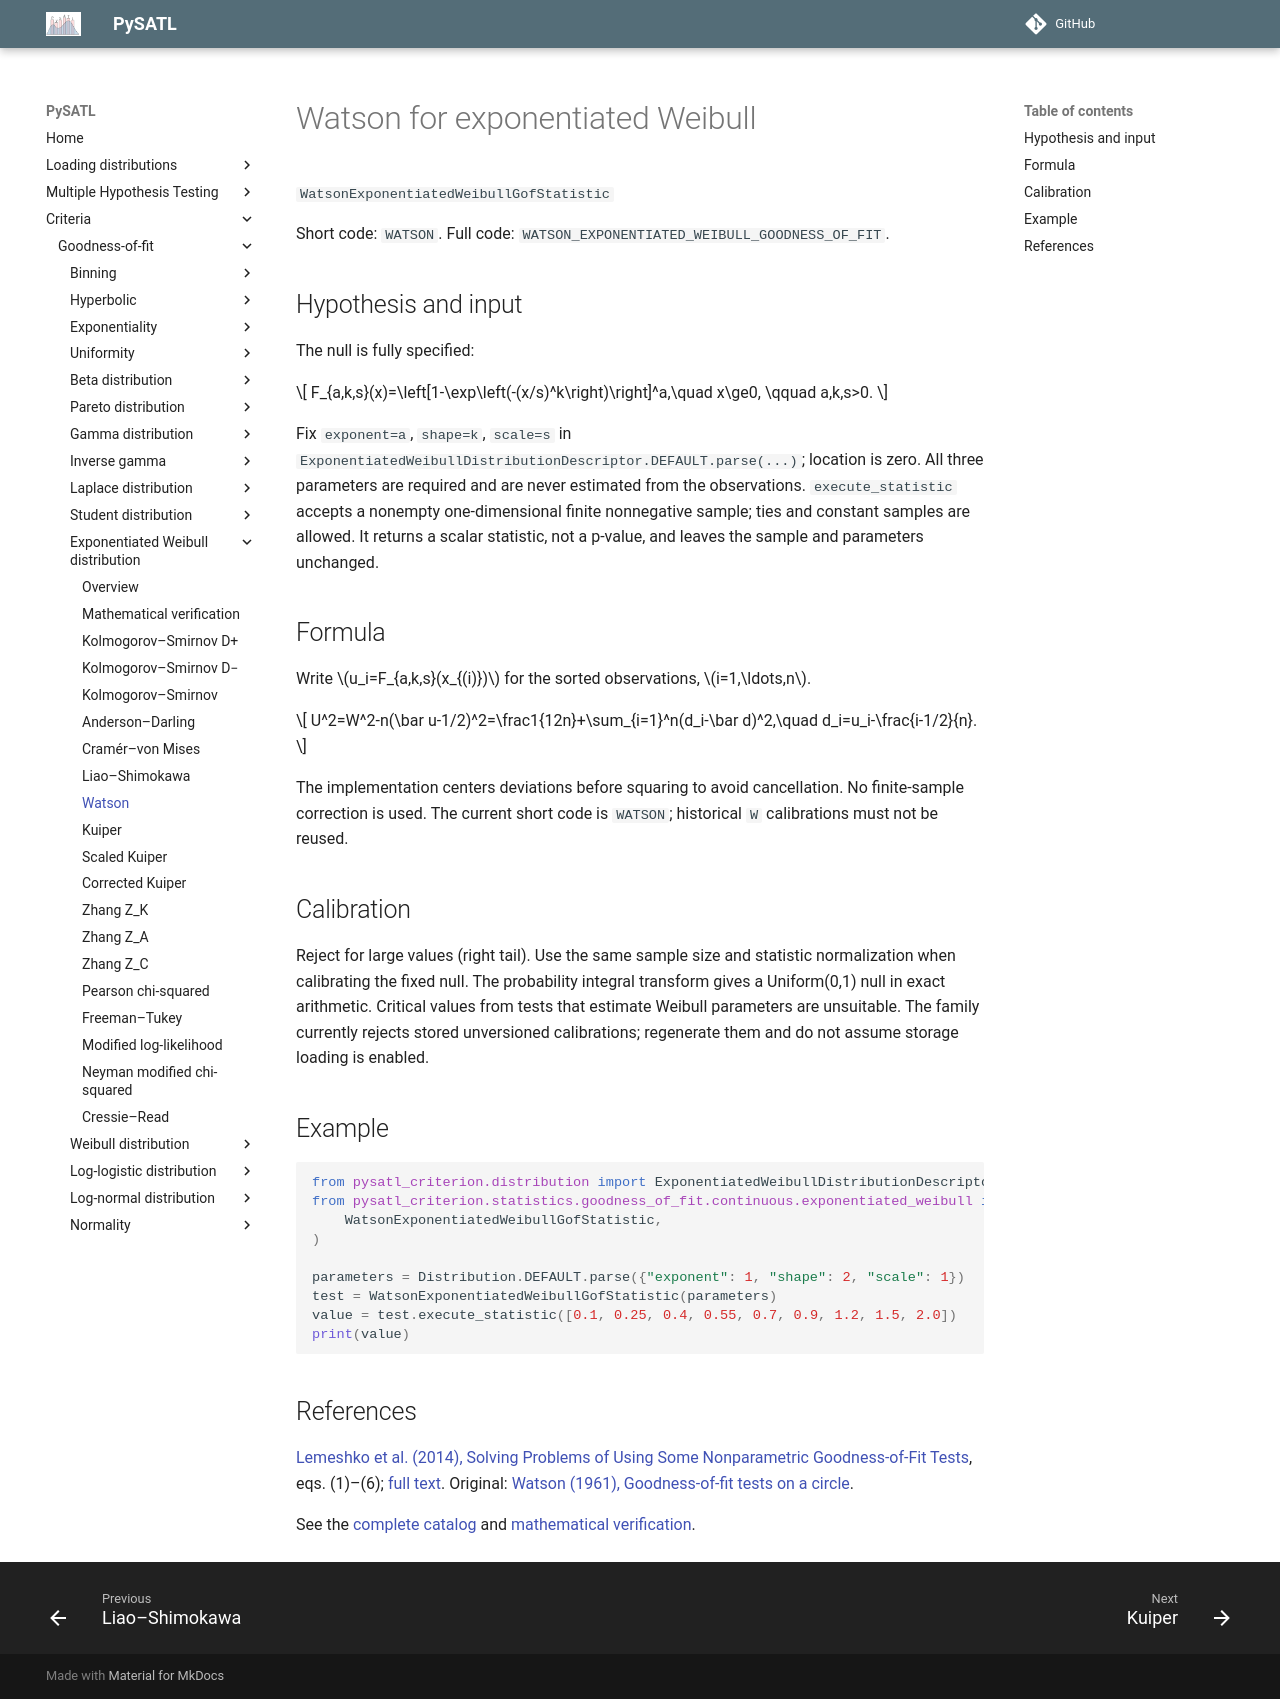

repository: PySATL/pysatl-criterion · page: en/main/criteria/goodness-of-fit/exponentiated-weibull/watson_exponentiated_weibull_criterion/index.html · generator: mkdocs

# Watson for exponentiated Weibull

`WatsonExponentiatedWeibullGofStatistic`

Short code: `WATSON`. Full code: `WATSON_EXPONENTIATED_WEIBULL_GOODNESS_OF_FIT`.

## Hypothesis and input

The null is fully specified:

$$
F_{a,k,s}(x)=\left[1-\exp\left(-(x/s)^k\right)\right]^a,\quad x\ge0,
\qquad a,k,s>0.
$$

Fix `exponent=a`, `shape=k`, `scale=s` in
`ExponentiatedWeibullDistributionDescriptor.DEFAULT.parse(...)`; location is zero.
All three parameters are required and are never estimated from the observations.
`execute_statistic` accepts a nonempty one-dimensional finite nonnegative sample;
ties and constant samples are allowed. It returns a scalar statistic, not a p-value,
and leaves the sample and parameters unchanged.

## Formula

Write $u_i=F_{a,k,s}(x_{(i)})$ for the sorted observations, $i=1,\ldots,n$.

$$
U^2=W^2-n(\bar u-1/2)^2=\frac1{12n}+\sum_{i=1}^n(d_i-\bar d)^2,\quad d_i=u_i-\frac{i-1/2}{n}.
$$

The implementation centers deviations before squaring to avoid cancellation. No finite-sample correction is used. The current short code is `WATSON`; historical `W` calibrations must not be reused.

## Calibration

Reject for large values (right tail). Use the same sample size and statistic normalization when calibrating the fixed null. The probability integral transform gives a Uniform(0,1) null in exact arithmetic. Critical values from tests that estimate Weibull parameters are unsuitable. The family currently rejects stored unversioned calibrations; regenerate them and do not assume storage loading is enabled.

## Example

```python
from pysatl_criterion.distribution import ExponentiatedWeibullDistributionDescriptor as Distribution
from pysatl_criterion.statistics.goodness_of_fit.continuous.exponentiated_weibull import (
    WatsonExponentiatedWeibullGofStatistic,
)

parameters = Distribution.DEFAULT.parse({"exponent": 1, "shape": 2, "scale": 1})
test = WatsonExponentiatedWeibullGofStatistic(parameters)
value = test.execute_statistic([0.1, 0.25, 0.4, 0.55, 0.7, 0.9, 1.2, 1.5, 2.0])
print(value)
```

## References

[Lemeshko et al. (2014), Solving Problems of Using Some Nonparametric Goodness-of-Fit Tests](https://doi.org/10.3103/S875669901401004X), eqs. (1)–(6); [full text](https://ami.nstu.ru/~headrd/seminar/publik_html/Awt_1_2014_eng.pdf). Original: [Watson (1961), Goodness-of-fit tests on a circle](https://doi.org/10.1093/biomet/48.1-2.109).

See the [complete catalog](index.md) and [mathematical verification](mathematical-validation.md).
